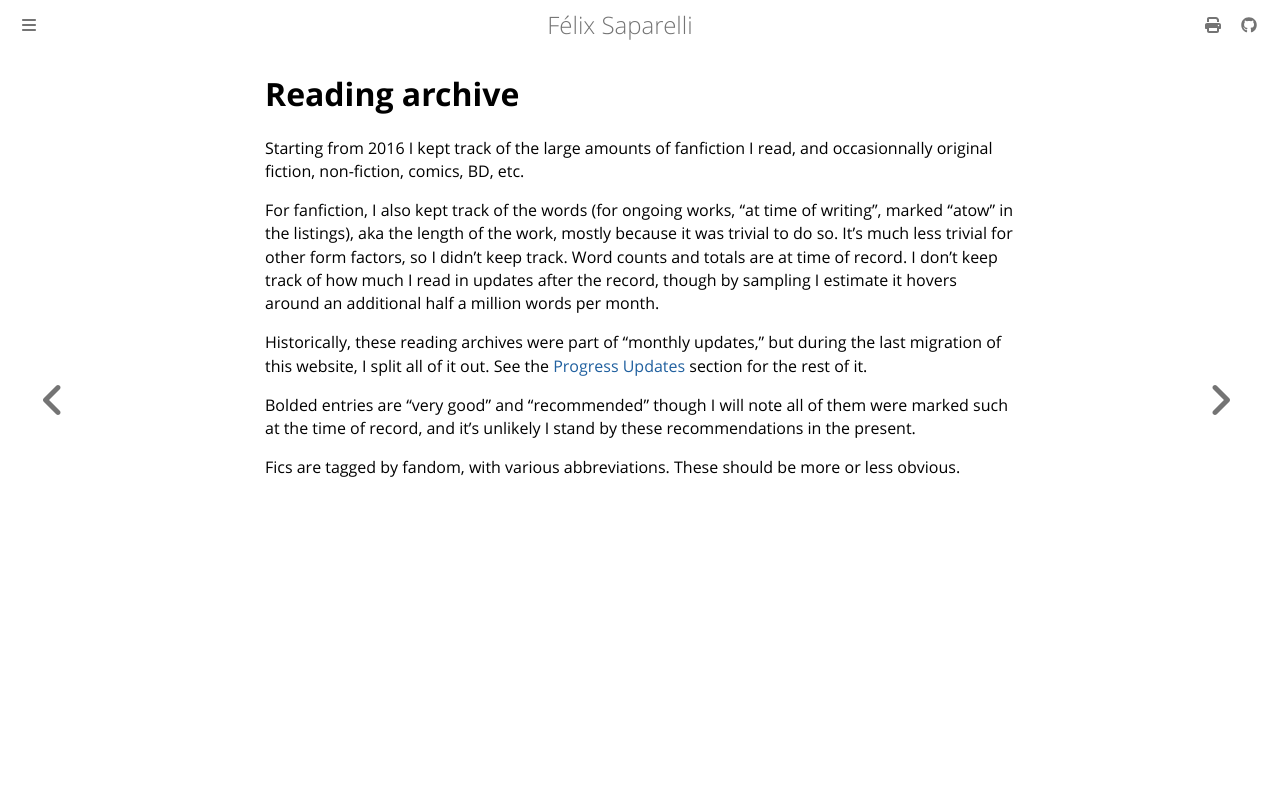

repository: passcod/blook · page: reading/index.html · generator: mdbook

# Reading archive

Starting from 2016 I kept track of the large amounts of fanfiction I read, and
occasionnally original fiction, non-fiction, comics, BD, etc.

For fanfiction, I also kept track of the words (for ongoing works, "at time of
writing", marked "atow" in the listings), aka the length of the work, mostly
because it was trivial to do so. It's much less trivial for other form factors,
so I didn't keep track. Word counts and totals are at time of record. I don't
keep track of how much I read in updates after the record, though by sampling
I estimate it hovers around an additional half a million words per month.

Historically, these reading archives were part of "monthly updates," but during
the last migration of this website, I split all of it out. See the [Progress
Updates](../updates/index.md) section for the rest of it.

Bolded entries are "very good" and "recommended" though I will note all of them
were marked such at the time of record, and it's unlikely I stand by these
recommendations in the present.

Fics are tagged by fandom, with various abbreviations. These should be more or
less obvious.
